Labelled photos from "dataset", an image-classification folder in vermaatharv-source/AI-Bootcamp-NIELT. The possible labels are: fresh apple, fresh banana, fresh orange, fresh tomato, rotten apple, rotten banana, rotten orange, rotten tomato.

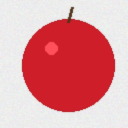
Label: fresh apple

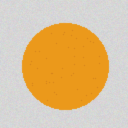
Label: fresh orange

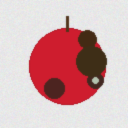
Label: rotten apple

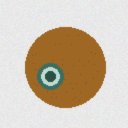
Label: rotten orange

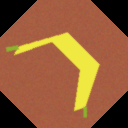
Label: fresh banana

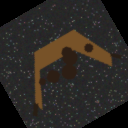
Label: rotten banana
